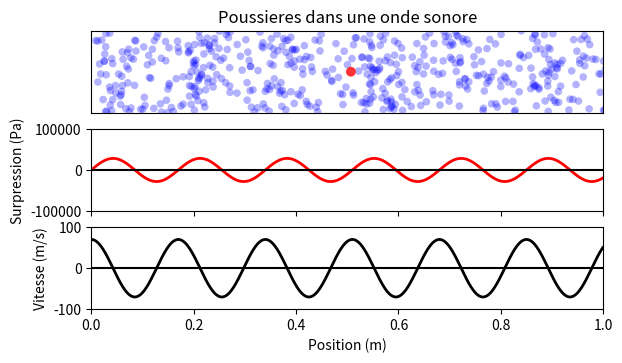

Write the Python code that produced this figure. (Note: this script raises an exception after producing the figure.)
# -*- coding: utf-8 -*-

#Nom du programme : PropagationSon

#Auteurs : Emmanuel Baudin, Arnaud Raoux, François Lévrier et la prépa agreg de Montrouge
#Adresse : Departement de physique de l'Ecole Normale Superieure
#		24 rue Lhomond
#		75005 Paris
#Contact : arnaud.raoux@ens.fr
#
#Année de création : 2016 
#Version : 1.00

#Liste des modifications
#v 1.00 : 2016-05-02 Première version complète - baudin@lpa.ens.fr

#LICENCE
#Cette oeuvre, création, site ou texte est sous licence Creative Commons Attribution - Pas d'Utilisation Commerciale 4.0 International. Pour accéder à une copie de cette licence, merci de vous rendre à l'adresse suivante http://creativecommons.org/licenses/by-nc/4.0/ ou envoyez un courrier à Creative Commons, 444 Castro Street, Suite 900, Mountain View, California, 94041, USA.

#AVERTISSEMENT
#Pour un affichage optimal, il est recommandé de mettre la fenêtre en plein écran.

#Description : 
#Ce programme représente les positions d'un ensemble de poussières soumises à une onde sonore à 2KHz et d'amplitude choisie. 
#Le choix de représenter des poussières plutôt que des particule du gaz permet de supprimer le problème de la représentation des vitesses thermiques. 
#Les zones de compression et dilatation peuvent être directement observées. Une poussière rouge est singularisée pour être suivie individuellement. Deux graphiques inférieurs représentent le champ de pression et le champ de vitesse respectivement. 
#Il est possible de faire varier l'amplitude de l'onde sonore et sa fréquence pour en constater directement l'effet. 
#ATTENTION : Le niveau sonore de 190 dB SPL correspond à une surpression de l'ordre de la pression atmosphèrique! L'hypothèse de perturbation pour obtenir l'équation de propagation du son n'est donc pas valide. Par ailleurs à ces niveaux la vitesse maximale de la particule fluide dépasse la vitesse du son ce qui n'est pas possible. Il faut donc prendre cette représentation avec prudence : ces niveaux extrêmes sont nécessaires pour pouvoir observer le phénomène dans une classe, mais ils ne correspondent pas à une situation réaliste. Au delà de 185 dB SPL, les champs de vitesse et de pression prédits par la théorie et représentés ne correspondent plus à la distribution représentée. 


#import des bibliothèques python
import math
import numpy as np
import matplotlib.pyplot as plt
from matplotlib.widgets import Slider, Button, RadioButtons, CheckButtons
from numpy.random import rand

# Creation de la figure, il y a 3 sous-figures correspondants aux 3 graphiques
f, axarr = plt.subplots(3, sharex=True)
plt.subplots_adjust(left=0.1, bottom=0.30)


# Creation de l'axe des abscisses, ici la distance x
x = np.arange(0., 1., 0.001) #Zone observee : 0-1 m

# Parametres de la fonction, avec des valeurs par defaut
cs = 340. #Vitesse du son en m/s
Pr = 2E-5 #Pression de référence (Pa) pour le calcul du niveau sonore en dB SPL
P0 = 1.01325E5 #Pression atmospherique moyenne (Pa)
rho0 = 1.184 #Masse volumique de l'air moyenne a 25°C (kg/m**3)
f0 = 2000. #Frequence de l'onde sonore en Hz
pi = 3.1415927
lambda0 = cs/f0 #Longueur d'onde de l'onde sonore (m)
L0 = 180 #Niveau sonore initial (en SPL)
AP0 = (10.**(L0/20.))*np.sqrt(2)*Pr #Amplitude de pression sonore. 
A0 = AP0/P0*lambda0/2./pi #Amplitude du déplacement sonore.
Av0 = AP0/rho0/cs #Amplitude de la vitesse des particules de poussiere
t0 = 0. #Temps initial




# Creation des ondes 1 et 2
def OndePression (ux, Ain,  tin):
	return (Ain*np.sin(2.*pi/lambda0*(ux-cs*tin)))

def OndeVitesse (ux, Ain,  tin):
	return (Ain*np.cos(2.*pi/lambda0*(ux-cs*tin)))

def Poussieres (ux, uy, Ain,  tin):
	return ((ux + Ain*np.cos(2.*pi/lambda0*(ux-cs*tin)))), (uy-0.5)*2



#Initialisation
s0 = OndePression (x, AP0, 0)
s1 = OndeVitesse (x, Av0, 0)

#On créé n particules à des positions aléatoires sur la fenêtre observée et on les répartie selon la loi de position lorsqu'une onde sonore est présente. 
n=500
ux,uy = rand(2, n)
scale = 30.
ux2, uy2 = Poussieres (ux, uy, A0, 0)

# Creation de la trace de la fonction s en fonction de t. C'est un objet qui est sauvegarde dans 'l'
# Three subplots, the axes array is 1-d



#Titre de la figure
axarr[0].set_title('Poussieres dans une onde sonore')
#Creation des donnees pour les figures
line0 = axarr[0].scatter(ux2, uy2, c='blue', s=scale, alpha=0.3, edgecolors='none')
line0 = axarr[0].scatter((0.5 + A0*(np.cos(2.*pi/lambda0*(0.5-cs*t0)))), 0., c='red', s=50., alpha=0.8, edgecolors='none') #Point rouge qui sera suivi
line1, = axarr[1].plot(x, s0, lw=2, color='red')
line2, = axarr[2].plot(x, s1, lw=2, color='black')

#Guides pour l'oeil
axarr[1].plot(np.linspace(-1000,1000,1000),np.zeros(1000),'k')
axarr[2].plot(np.linspace(-1000,1000,1000),np.zeros(1000),'k')

#Guides pour l'oeil
axarr[1].plot(np.zeros(1000),np.linspace(-10,10,1000),'k')
axarr[2].plot(np.zeros(1000),np.linspace(-10,10,1000),'k')



# Specification des limites des axes (xmin,xmax,ymin,ymax)
axarr[0].axis([0, 1, -1, 1])
axarr[1].axis([0, 1, -1E5, 1E5])
axarr[2].axis([0, 1, -1E2, 1E2])
plt.xlabel('Position (m)')
axarr[0].axes.get_xaxis().set_visible(False)
axarr[0].axes.get_yaxis().set_visible(False)
axarr[1].set_ylabel('Surpression (Pa)')
axarr[2].set_ylabel('Vitesse (m/s)')



#Commentaires affichés
#plt.text(-1900, 2.4, r'$\phi$ ')
#plt.text(-1900, 1.8, r"$\lambda$ longueur d'onde")


# Creation des barres de modification amplitude et frequence
axcolor = 'lightgoldenrodyellow'
axL = plt.axes([0.3, 0.07, 0.6, 0.03], axisbg=axcolor)
axT = plt.axes([0.3, 0.1, 0.6, 0.03], axisbg=axcolor)

sL = Slider(axL, 'Amplitude sonore (dB SPL)', 160, 190, valinit=L0) # Remarquer la valeur initiale a 190 dB SPL
sT = Slider(axT, 'Temps t (ms)', 0., 1., valinit=t0) # Remarquer la valeur initiale à 0


# Fonction de mise a jour du graphique
def update(val):
    L = sL.val  # On recupere la valeur de la barre sL comme niveau sonore
    AP = (10.**(L/20.))*np.sqrt(2)*Pr #Amplitude de pression sonore. 
    A = AP/P0*lambda0/2./pi #Amplitude du déplacement sonore.
    Av = AP/rho0/cs #Amplitude de la vitesse des particules de poussiere
    T = sT.val/1000. #Valeur recuperee en mm. On recupere la valeur de la barre sa comme distance entre les fentes

    ux2, uy2 = Poussieres (ux, uy, A, T)

    axarr[0].cla()
	# Specification des limites des axes (xmin,xmax,ymin,ymax)
    axarr[0].axis([0, 1, -1, 1])
    axarr[1].axis([0, 1, -1E5, 1E5])
    axarr[2].axis([0, 1, -1E2, 1E2])
    line0 = axarr[0].scatter(ux2, uy2, c='blue', s=scale, alpha=0.3, edgecolors='none') # On met a jour l'objet 'line0' avec ces nouvelles valeurs 
    line0 = axarr[0].scatter((0.5 + A*(np.cos(2.*pi/lambda0*(0.5-cs*T)))), 0., c='red', s=50., alpha=0.8, edgecolors='none') # On met a jour l'objet 'line0' avec ces nouvelles valeurs 
    axarr[0].set_title('Poussieres dans une onde sonore')
    line1.set_ydata(OndePression (x, AP, T)) # On met a jour l'objet 'line1' avec ces nouvelles valeurs 
    line2.set_ydata(OndeVitesse (x, Av, T)) # On met a jour l'objet 'line2' avec ces nouvelles valeurs 


    f.canvas.draw_idle() # On provoque la mise a jour du graphique, qui n'est pas automatique par defaut
sL.on_changed(update) # lorsque la barre sL est modifiee, on applique la fonction update
sT.on_changed(update) # lorsque la barre sT est modifiee, on applique la fonction update


# Creation du bouton de "reset"
resetax = plt.axes([0.8, 0.015, 0.1, 0.04]) 
button = Button(resetax, 'Reset', color=axcolor, hovercolor='0.975')
# Definition de la fonction de "reset" (valeurs par defaut)
def reset(event):
    sL.reset() # La methode .reset() appliquee a la barre sL lui redonne sa valeur valinit, soit L0
    sT.reset() # La methode .reset() appliquee a la barre sT lui redonne sa valeur valinit, soit 0
button.on_clicked(reset) # Lorsqu'on clique sur "reset", on applique la fonction reset definie au dessus



plt.show() # On provoque l'affichage a l'ecran

